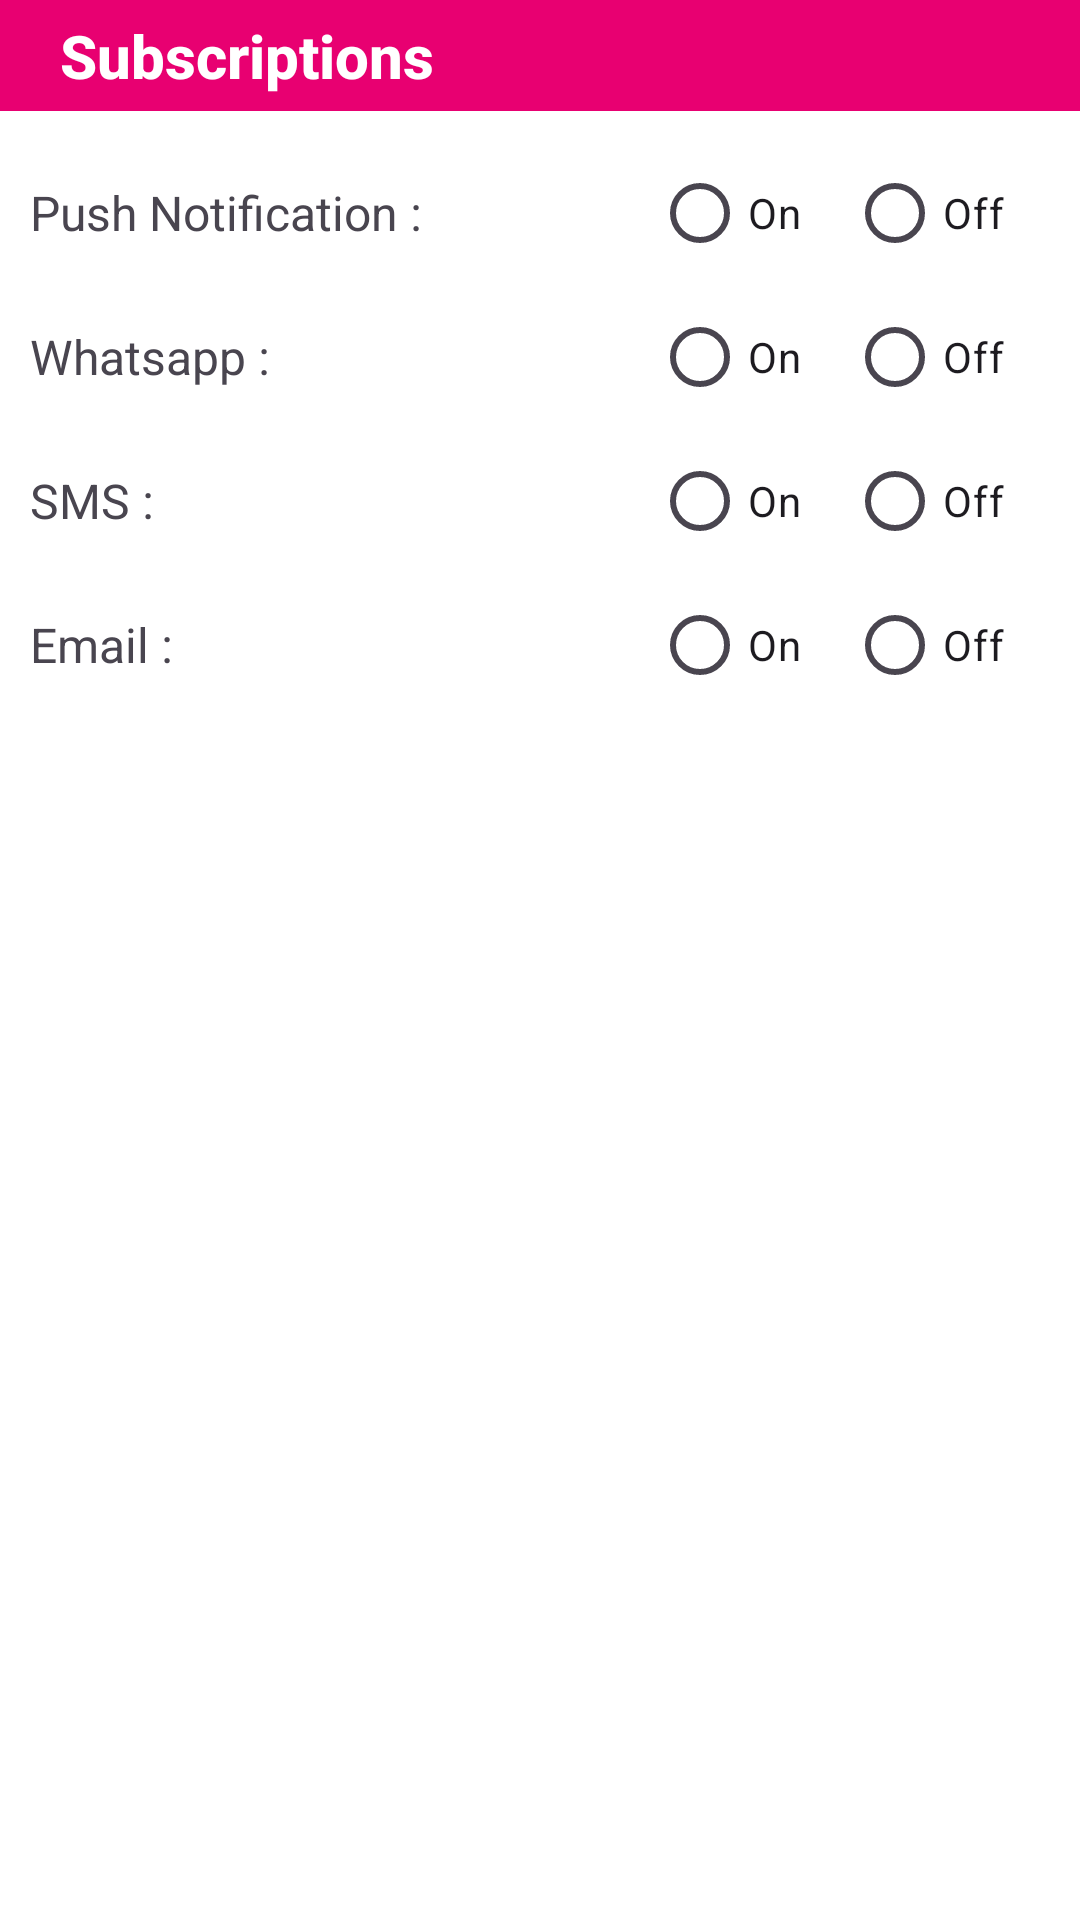

Write the Android layout XML for this screen, with the resource values it uses.
<!-- AndroidManifest.xml: application theme Theme.JitDemo -->
<!-- res/layout/settings_activity.xml -->
<LinearLayout xmlns:android="http://schemas.android.com/apk/res/android"
    android:layout_width="match_parent"
    android:layout_height="match_parent"
    android:gravity="center_horizontal"
    android:orientation="vertical"
    android:layout_marginVertical="20dp"
    >

    <TextView
        android:layout_width="match_parent"
        android:layout_height="wrap_content"
        android:text="Subscriptions"
        android:textSize="20dp"
        android:fontFamily="sans-serif-medium"
        android:textStyle="bold"
        android:background="#E80071"
        android:textColor="#FFFFFF"
        android:paddingHorizontal="20dp"
        android:paddingVertical="5dp"
        />

    <TableLayout
        android:layout_width="match_parent"
        android:layout_height="match_parent"
        android:layout_margin="10dp"
        android:stretchColumns="1">

        <TableRow>

            <TextView
                android:layout_width="match_parent"
                android:layout_height="wrap_content"
                android:text="Push Notification : "
                android:textSize="16dp"
                android:layout_gravity="center_vertical"
                />
            <RadioGroup
                android:layout_width="match_parent"
                android:layout_height="wrap_content"
                android:orientation="horizontal"
                android:gravity="right">
                <RadioButton android:id="@+id/pn_on"
                    android:layout_width="wrap_content"
                    android:layout_height="wrap_content"
                    android:text="On"
                    android:paddingRight="15dp"
                    />
                <RadioButton android:id="@+id/pn_off"
                    android:layout_width="wrap_content"
                    android:layout_height="wrap_content"
                    android:text="Off"
                    android:paddingRight="15dp"
                    />

            </RadioGroup>
        </TableRow>

        <TableRow>

            <TextView
                android:layout_width="match_parent"
                android:layout_height="wrap_content"
                android:text="Whatsapp : "
                android:textSize="16dp"
                android:layout_gravity="center_vertical"
                />
            <RadioGroup
                android:layout_width="match_parent"
                android:layout_height="wrap_content"
                android:orientation="horizontal"
                android:gravity="right">
                <RadioButton android:id="@+id/wa_on"
                    android:layout_width="wrap_content"
                    android:layout_height="wrap_content"
                    android:text="On"
                    android:paddingRight="15dp"
                    />
                <RadioButton android:id="@+id/wa_off"
                    android:layout_width="wrap_content"
                    android:layout_height="wrap_content"
                    android:text="Off"
                    android:paddingRight="15dp"
                    />

            </RadioGroup>
        </TableRow>

        <TableRow>

            <TextView
                android:layout_width="match_parent"
                android:layout_height="wrap_content"
                android:text="SMS : "
                android:textSize="16dp"
                android:layout_gravity="center_vertical"
                />
            <RadioGroup
                android:layout_width="match_parent"
                android:layout_height="wrap_content"
                android:orientation="horizontal"
                android:gravity="right">
                <RadioButton android:id="@+id/sms_on"
                    android:layout_width="wrap_content"
                    android:layout_height="wrap_content"
                    android:text="On"
                    android:paddingRight="15dp"
                    />
                <RadioButton android:id="@+id/sms_off"
                    android:layout_width="wrap_content"
                    android:layout_height="wrap_content"
                    android:text="Off"
                    android:paddingRight="15dp"
                    />

            </RadioGroup>
        </TableRow>

        <TableRow>

            <TextView
                android:layout_width="match_parent"
                android:layout_height="wrap_content"
                android:text="Email : "
                android:textSize="16dp"
                android:layout_gravity="center_vertical"
                />
            <RadioGroup
                android:layout_width="match_parent"
                android:layout_height="wrap_content"
                android:orientation="horizontal"
                android:gravity="right">
                <RadioButton android:id="@+id/email_on"
                    android:layout_width="wrap_content"
                    android:layout_height="wrap_content"
                    android:text="On"
                    android:paddingRight="15dp"
                    />
                <RadioButton android:id="@+id/email_off"
                    android:layout_width="wrap_content"
                    android:layout_height="wrap_content"
                    android:text="Off"
                    android:paddingRight="15dp"
                    />

            </RadioGroup>
        </TableRow>

    </TableLayout>


</LinearLayout>
<!-- resources referenced by this layout -->
<resources>
  <style name="Theme.JitDemo" parent="Theme.Material3.Light.NoActionBar">
          
          <item name="colorPrimary">@color/bank_dark_primary</item>
          <item name="colorPrimaryVariant">@color/bank_dark_secondary</item>
          <item name="colorOnPrimary">@color/bank_light_blue</item>
          <item name="android:colorBackground">@color/white</item>
          
          <item name="colorSecondary">@color/bank_light_primary</item>
          <item name="colorSecondaryVariant">@color/bank_light_secondary</item>
          <item name="colorOnSecondary">@color/bank_light_orange</item>
          
          <item name="android:statusBarColor">?attr/colorPrimaryVariant</item>
          
          <item name="android:forceDarkAllowed" tools:targetApi="q">false</item>
      </style>
  <color name="bank_dark_primary">#9f3951</color>
  <color name="bank_dark_secondary">#ed7867</color>
  <color name="bank_light_blue">#e6faff</color>
  <color name="white">#FFFFFF</color>
  <color name="bank_light_primary">#ad5154</color>
  <color name="bank_light_secondary">#fbab88</color>
  <color name="bank_light_orange">#ffebe6</color>
</resources>
